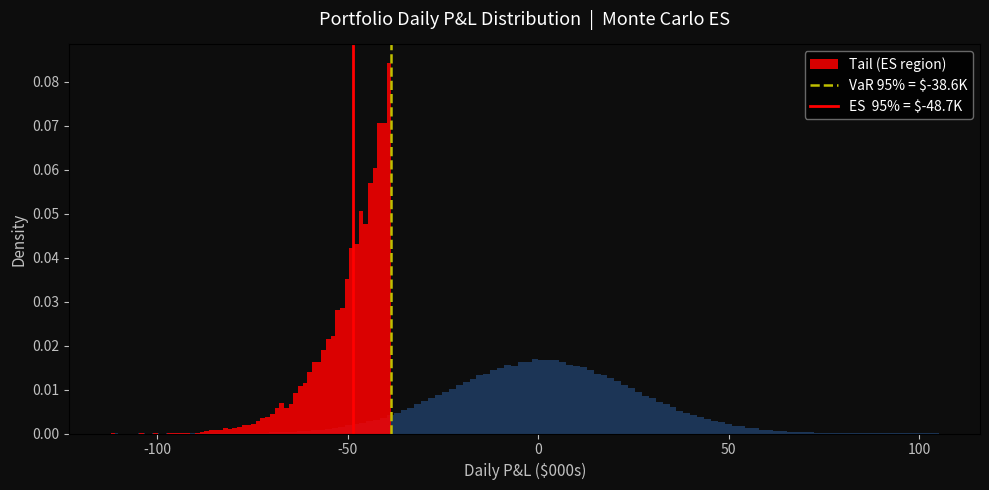

This chart was generated by the following Python code:
"""
Expected Shortfall via Monte Carlo Simulation
==============================================
Simulates a simple 5-asset macro portfolio and computes
95% Expected Shortfall (CVaR) on the daily P&L distribution.
"""

import numpy as np
import pandas as pd
import matplotlib.pyplot as plt
from scipy import stats

# ── Portfolio Definition ───────────────────────────────────────────────────────

PORTFOLIO = {
    #  Asset          Notional ($)   Ann. vol   Ann. drift
    "USD/JPY":       (1_000_000,    0.08,       0.02),
    "US 10Y Bond":   (2_000_000,    0.06,       0.03),
    "Gold":          (  800_000,    0.15,       0.05),
    "Crude Oil":     (  600_000,    0.30,       0.00),
    "S&P 500":       (1_500_000,    0.18,       0.10),
}

# Correlation matrix (same order as PORTFOLIO)
CORR = np.array([
    [ 1.00, -0.30,  0.20,  0.10,  0.15],
    [-0.30,  1.00,  0.35, -0.25, -0.40],
    [ 0.20,  0.35,  1.00,  0.05, -0.10],
    [ 0.10, -0.25,  0.05,  1.00,  0.30],
    [ 0.15, -0.40, -0.10,  0.30,  1.00],
])

CONFIDENCE = 0.95
N_SIMS     = 200_000
SEED       = 123

# Monte Carlo Simulation

def run():
    assets     = list(PORTFOLIO.keys())
    notionals  = np.array([v[0] for v in PORTFOLIO.values()])
    ann_vols   = np.array([v[1] for v in PORTFOLIO.values()])
    ann_drifts = np.array([v[2] for v in PORTFOLIO.values()])

    # Daily parameters
    daily_vol   = ann_vols   / np.sqrt(252)
    daily_drift = ann_drifts / 252

    # Correlated shocks via Cholesky decomposition
    cov    = np.diag(daily_vol) @ CORR @ np.diag(daily_vol)
    rng    = np.random.default_rng(SEED)
    shocks = rng.multivariate_normal(daily_drift, cov, size=N_SIMS)  # (N, 5)

    # Dollar P&L per simulation
    pnl_per_asset = shocks * notionals          # (N, 5)
    portfolio_pnl = pnl_per_asset.sum(axis=1)  # (N,)

    # VaR and ES
    var = np.quantile(portfolio_pnl, 1 - CONFIDENCE)
    es  = portfolio_pnl[portfolio_pnl <= var].mean()

    # Print Results
    total_notional = notionals.sum()
    print("=" * 52)
    print("  Monte Carlo Expected Shortfall")
    print("=" * 52)
    print(f"\n  Simulations     : {N_SIMS:,}")
    print(f"  Confidence      : {CONFIDENCE*100:.0f}%")
    print(f"  Total Notional  : ${total_notional:,.0f}\n")

    print("  Portfolio Holdings")
    print("  " + "-" * 38)
    for asset, (notional, vol, _) in PORTFOLIO.items():
        print(f"  {asset:<18} ${notional:>12,.0f}   vol {vol*100:.0f}%")

    print(f"\n  {'VaR  (95%)':.<30} ${var:>12,.0f}")
    print(f"  {'ES   (95%)':.<30} ${es:>12,.0f}")
    print(f"  {'ES as % of Notional':.<30} {es/total_notional*100:>11.3f}%")
    print("\n" + "=" * 52)

    # Plot
    fig, ax = plt.subplots(figsize=(10, 5), facecolor="#0d0d0d")
    ax.set_facecolor("#0d0d0d")

    ax.hist(portfolio_pnl / 1000, bins=120, density=True,
            color="#1e3a5f", edgecolor="none", alpha=0.9)

    # Shade ES region
    tail_vals = portfolio_pnl[portfolio_pnl <= var] / 1000
    ax.hist(tail_vals, bins=60, density=True,
            color="r", edgecolor="none", alpha=0.85, label="Tail (ES region)")

    ax.axvline(var / 1000, color="y", lw=1.8, ls="--",
               label=f"VaR 95% = ${var/1000:,.1f}K")
    ax.axvline(es  / 1000, color="r", lw=2.0, ls="-",
               label=f"ES  95% = ${es/1000:,.1f}K")

    ax.set_title("Portfolio Daily P&L Distribution  |  Monte Carlo ES",
                 color="white", fontsize=13, pad=14)
    ax.set_xlabel("Daily P&L ($000s)", color="silver", fontsize=11)
    ax.set_ylabel("Density",           color="silver", fontsize=11)
    ax.tick_params(colors="silver")
    for spine in ax.spines.values():
        spine.set_edgecolor("k")

    ax.legend(fontsize=10, labelcolor="white",
              facecolor="k", edgecolor="gray")

    plt.tight_layout()
    plt.savefig("es_montecarlo.png",
                dpi=150, bbox_inches="tight", facecolor="black")
    plt.close()
    print("\n  Chart saved: es_montecarlo.png")

if __name__ == "__main__":
    run()
